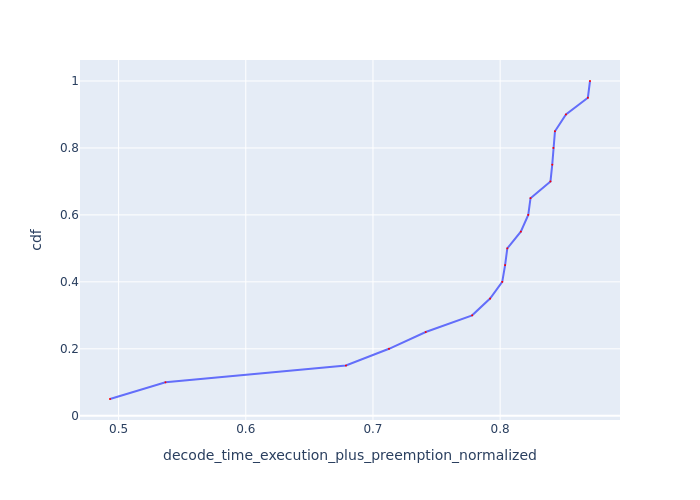

The file beside this chart, header and first rows:
Request Id, decode_time_execution_plus_preemption_no…, cdf
0_19, 0.4932, 0.05
0_18, 0.5369, 0.1
0_17, 0.6787, 0.15
0_16, 0.7126, 0.2
0_15, 0.7415, 0.25
0_10, 0.778, 0.3
0_9, 0.7921, 0.35
0_8, 0.8016, 0.4
0_3, 0.8039, 0.45
0_2, 0.8056, 0.5
0_12, 0.8162, 0.55
0_14, 0.8221, 0.6
0_7, 0.8239, 0.65
0_1, 0.8396, 0.7
0_13, 0.841, 0.75
0_11, 0.8418, 0.8
0_5, 0.8431, 0.85
0_6, 0.8517, 0.9
0_4, 0.869, 0.95
0_0, 0.8706, 1.0
